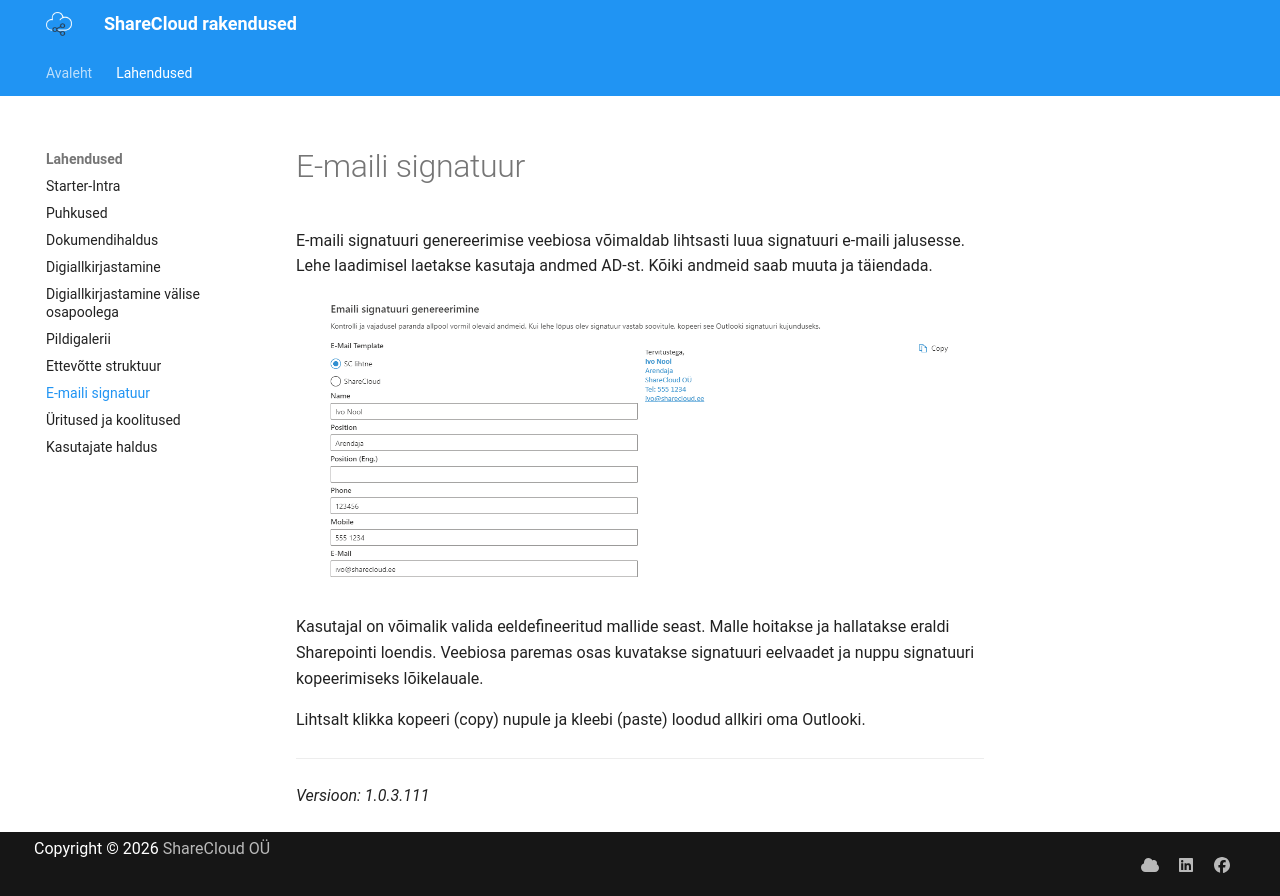

repository: ShareCloudOY/ShareCloudOY.github.io · page: products/signature/index.html · generator: mkdocs


E-maili signatuuri genereerimise veebiosa võimaldab lihtsasti luua signatuuri e-maili jalusesse. Lehe laadimisel laetakse kasutaja andmed AD-st. Kõiki andmeid saab muuta ja täiendada.

![](images/signature/signature.gif)

Kasutajal on võimalik valida eeldefineeritud mallide seast. Malle hoitakse ja hallatakse eraldi Sharepointi loendis.
Veebiosa paremas osas kuvatakse signatuuri eelvaadet ja nuppu signatuuri kopeerimiseks lõikelauale. 

Lihtsalt klikka kopeeri (copy) nupule ja kleebi (paste) loodud allkiri oma Outlooki. 

***
*Versioon: 1.0.3.111*
